Run: headless pygame with SDL's dummy video driver; simulated clock (each Clock.tick advances the game by its frame time, no real sleeping); random seed 0; keys injected as events and as key.get_pressed() state; no mouse input.
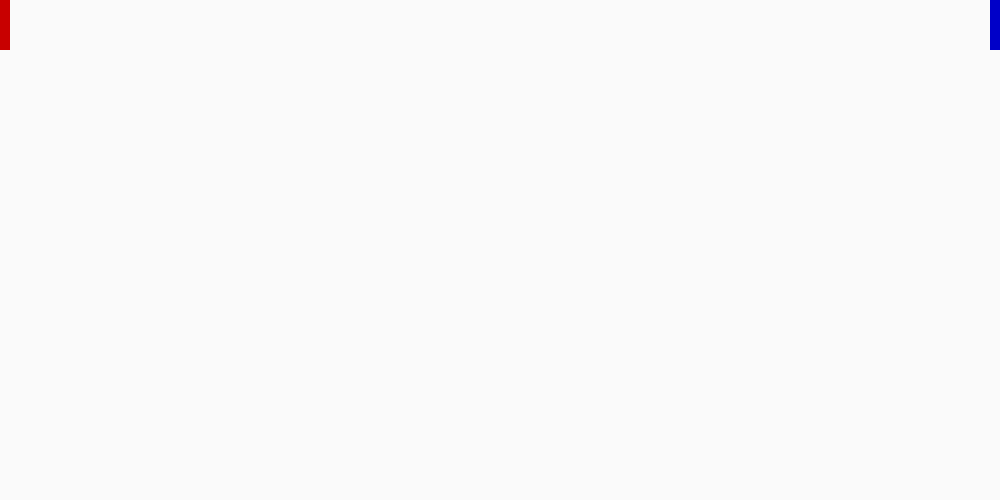
Frame 1 of 4 · flips 1–60 · no input
Frame 2 of 4 · flips 61–180 · tapped SPACE, RETURN · held RIGHT (→), D · screen unchanged from frame 1, image omitted
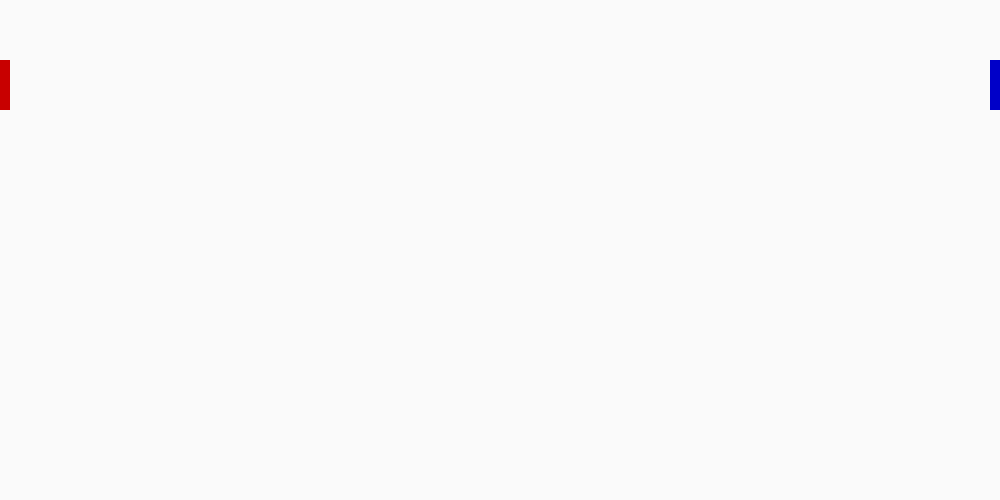
Frame 3 of 4 · flips 181–300 · held DOWN (↓), S
Frame 4 of 4 · flips 301–420 · held LEFT (←), A, UP (↑), W · screen same as frame 1, image omitted

The pygame program that drew these frames:

from dataclasses import dataclass
import pygame
from pygame.locals import *


#---------------------------------------------------------------------------
#
# Defining your data
#
#---------------------------------------------------------------------------

SPEED = 0.5
LENGTH = 1000
HEIGHT = 500
PAD_HEIGHT = 50
PAD_WIDTH = 10

# this is where we define all the 'state' in your world.  'State' is all the data
# a computer needs to be able to function correctly.  In this case, it's all the data
# you need to be able to draw and update the state of the game.
@dataclass
class World:
    # textpos = None
    ballpos = None
    pad1pos = 0
    pad2pos = None
    ballvelo = None
    score = [0,0]
    paddle1= None
    paddle2 = None
# this is data that gets used to draw the game.  It's separate from the 'state' because 
# it's not really about the mechanics of the game, but only just the data needed to show it on screen
# for example, you might load up some images that you use to represent a player, a bad guy, etc.  
# you don't want to have to load those every time you draw to the screen, so we can load it once, 
# stick it here, and use it every time we draw.
@dataclass
class Graphics:
    # text = None
    pass

class Paddle:
    yPosition = 0
    xPosition = None
    color = None
    upKey = None
    downKey = None

    def __init__(self,upKey,downKey):
        self.upKey = upKey
        self.downKey = downKey

    def setColor(self,color):
        self.color=color

    def draw(self,screen):
        pygame.draw.rect(screen,self.color,(self.xPosition,self.yPosition,PAD_WIDTH,PAD_HEIGHT))

    def checkKeys(self):
        pressed_keys = pygame.key.get_pressed()
        if self.yPosition>0:
            if pressed_keys[self.upKey]:
                self.yPosition -= SPEED
        if self.yPosition < (HEIGHT-PAD_HEIGHT):
            if pressed_keys[self.downKey]:
                self.yPosition += SPEED
#---------------------------------------------------------------------------
#
# Handling change
#
#---------------------------------------------------------------------------
def processEvents(world):
    # this is called "event driven programming."  When stuff
    # happens in the computer's environment, it puts an event in a list.
    # your code looks at the list from time to time to see what's happened, and 
    # reacts accordingly
    for event in pygame.event.get():
        if event.type == QUIT:
            return True
    return False

def checkKeys(world):
    # this is called polling.  Instead of getting a list of events,
    # you can ask (i.e., 'poll') things in the computer to find out 
    # what the state of things is, and react accordingly.
    world.paddle1.checkKeys()
    world.paddle2.checkKeys()


    

def updateWorld(world):
    # this is a good place to make updates to the game world that 
    # doesn't happen in response to an event.  Like, say, if a ball is flying through space
    # then you need to update its position because time has passed.
    pass


#---------------------------------------------------------------------------
#
# Drawing
#
#---------------------------------------------------------------------------
def draw(world,graphics,screen):
    # this is where you draw the screen based on what the current state of your world is.
    screen.fill((250,250,250))    
    world.paddle1.draw(screen)
    world.paddle2.draw(screen)
    pygame.display.flip()


#---------------------------------------------------------------------------
#
# The main program
#
#---------------------------------------------------------------------------

def runLoop(world,graphics,screen):
    # this is what's called the 'main loop' of the program.  It's basically 
    # how all programs work...apps, games, etc.  Sometimes you write it yourself (like we do here),
    # and sometimes a library handles it for you.  Regardless, the basics are the same...
    # 1) check to see if anything has happened
    # 2) do periodic updates and maintenance
    # 3) update the screen 
    # 4) repeat until it's time to quit
    while 1:
        shouldQuit = processEvents(world)
        if(shouldQuit):
            return
        checkKeys(world)
                
        updateWorld(world)
        draw(world,graphics,screen)



def main():
    # this is the main function of the app.  
    # 1) load up and initialize everything we need.
    # 2) start the main loop running
    # 3) cleanup and quit

    # Initialise screen
    pygame.init()
    screen = pygame.display.set_mode((LENGTH, HEIGHT))
    pygame.display.set_caption('Basic Pygame program')


    # initialize graphics
    graphics = Graphics()
    # font = pygame.font.Font(None, 36)
    # text = font.render("Hello There", 1, (10, 10, 10))
    # graphics.text = text

    # initialize the world
    world = World()
    # world.textpos = graphics.text.get_rect()
    # world.textpos.centerx = screen.get_rect().centerx

    #ceate a paddle
    world.paddle1= Paddle(K_w,K_s)
    world.paddle2= Paddle(K_UP,K_DOWN)
    world.paddle1.xPosition=0
    world.paddle2.xPosition=(LENGTH-PAD_WIDTH)

    world.paddle1.setColor((200,0,0))
    world.paddle2.setColor((0,0,200))
    draw(world,graphics,screen)

    # Event loop
    runLoop(world,graphics,screen)



main()
